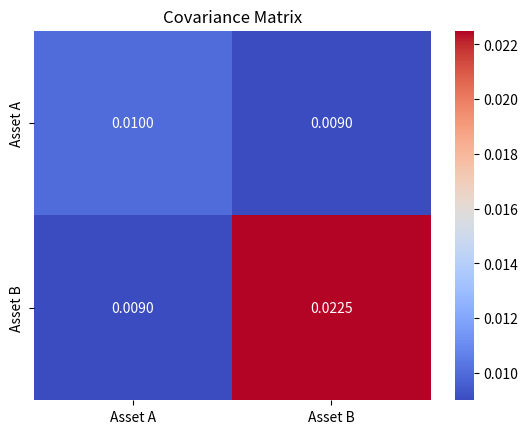

This figure's Python source:
import numpy as np
import seaborn as sns
import matplotlib.pyplot as plt

# Define the covariance matrix
Sigma = np.array([
    [0.01, 0.009],
    [0.009, 0.0225]
])

# Create a heatmap
sns.heatmap(Sigma, annot=True, cmap='coolwarm', fmt='.4f', 
            xticklabels=['Asset A', 'Asset B'],
            yticklabels=['Asset A', 'Asset B'])
plt.title('Covariance Matrix')
plt.show()
